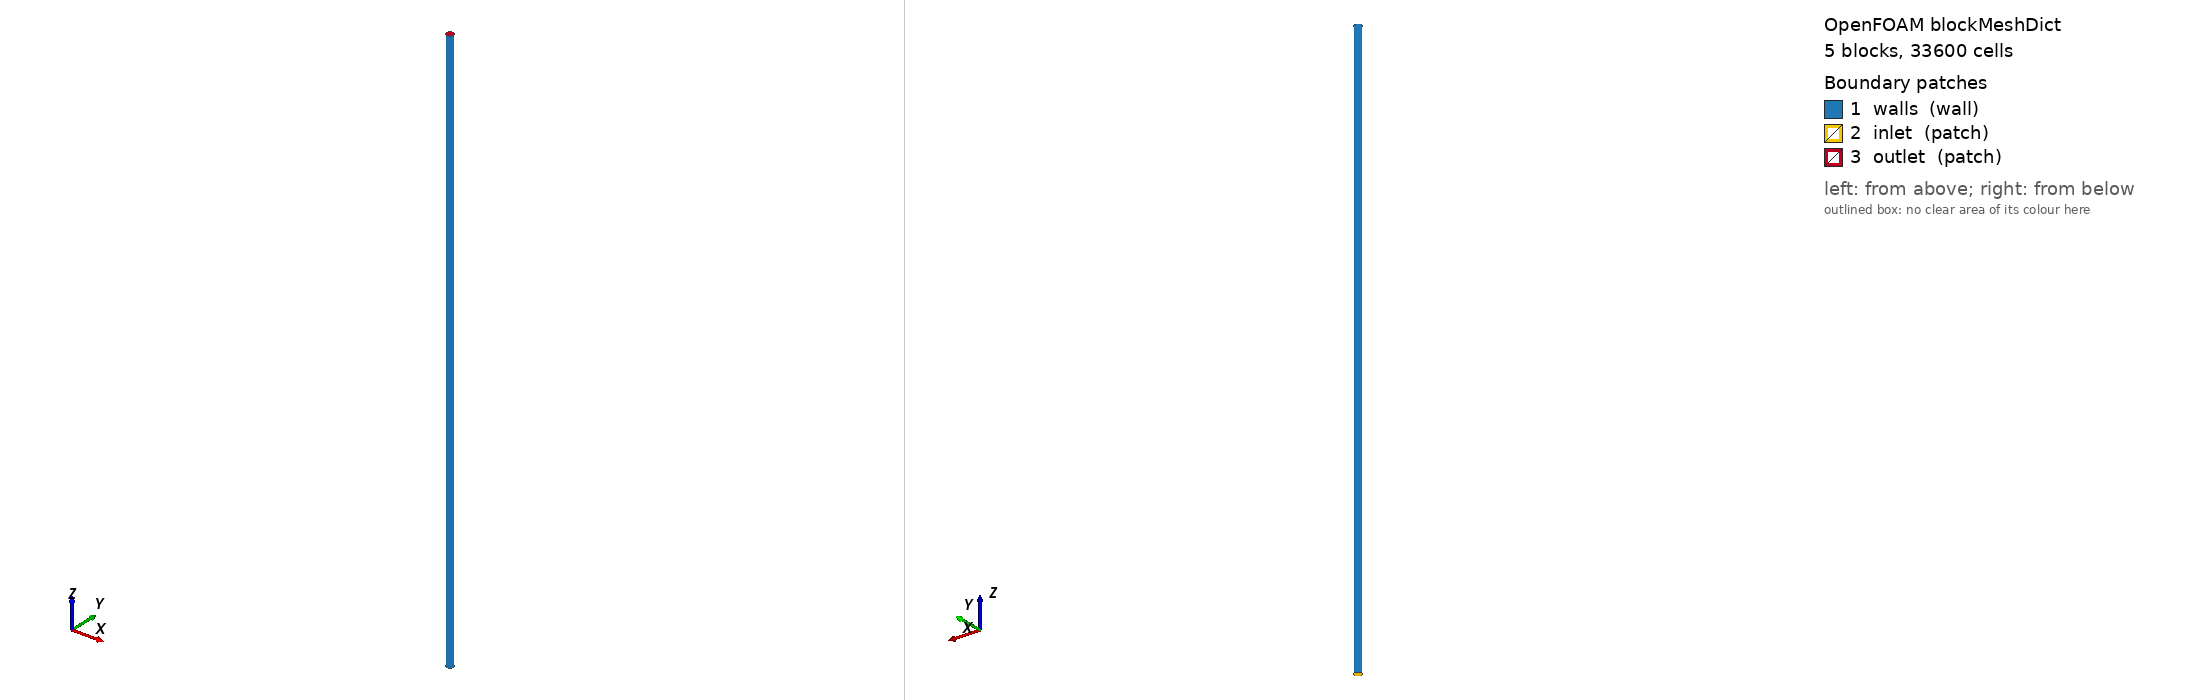

OpenFOAM case: the mesh blockMesh builds from blockMeshDict, 5 block(s), 33600 cells. Boundary patches (legend numbers): 1 walls (wall), 2 inlet (patch), 3 outlet (patch). Left view from above one corner, right view from below the opposite corner. Boundary conditions: 0 field file(s) under 0/; 0 of 3 drawn patches have an entry in a shipped field file.

=== system/blockMeshDict ===
/*--------------------------------*- C++ -*----------------------------------*\
| =========                 |                                                 |
| \\      /  F ield         | OpenFOAM: The Open Source CFD Toolbox           |
|  \\    /   O peration     |                                                 |
|   \\  /    A nd           | Copyright (C) 2016 Ehsan Madadi-Kandjani        |
|    \\/     M anipulation  |                                                 |
\*---------------------------------------------------------------------------*/
FoamFile
{
    version     2.0;
    format      ascii;
    class       dictionary;
    object      blockMeshDict;
}
// * * * * * * * * * * * * * * * * * * * * * * * * * * * * * * * * * * * * * //
// General macros to create cylinder mesh











// * * * * * * * * * * * * * * * * * * * * * * * * * * * * * * * * * * * * * //

convertToMeters 0.001;

// Inner square side half


// Inner square side curvature


// cylinder radius


// Height of cylinder


// Base z


// Outlet z


// Number of cells at inner square


// Number of cells between inner square and circle


// Number of cells in the cylinder height


// * * * * * * * * * * * * * * * * * * * * * * * * * * * * * * * * * * * * * //




// 45 degree points angle





// Half of 45 degree points angle

























// Inner square x and y position

// x





// y





// Circle x and y positions

// x





// y





// Inner square x and y position middle curvatures

// x





// y





// Circle x and y positions middle curvatures

// x





// y





// * * * * * * * * * * * * * * * * * * * * * * * * * * * * * * * * * * * * * //

vertices
(
    (0.3125 -0.3125 0) // Vertex s0b = 0 
    (-0.3125 -0.3125 0) // Vertex s1b = 1 
    (-0.3125 0.3125 0) // Vertex s2b = 2 
    (0.3125 0.3125 0) // Vertex s3b = 3 
    
    (0.441941738241592 -0.441941738241592 0) // Vertex r0b = 4 
    (-0.441941738241592 -0.441941738241592 0) // Vertex r1b = 5 
    (-0.441941738241592 0.441941738241592 0) // Vertex r2b = 6 
    (0.441941738241592 0.441941738241592 0) // Vertex r3b = 7 
    
    (0.3125 -0.3125 100) // Vertex s0t = 8 
    (-0.3125 -0.3125 100) // Vertex s1t = 9 
    (-0.3125 0.3125 100) // Vertex s2t = 10 
    (0.3125 0.3125 100) // Vertex s3t = 11 
    
    (0.441941738241592 -0.441941738241592 100) // Vertex r0t = 12 
    (-0.441941738241592 -0.441941738241592 100) // Vertex r1t = 13 
    (-0.441941738241592 0.441941738241592 100) // Vertex r2t = 14 
    (0.441941738241592 0.441941738241592 100) // Vertex r3t = 15 
);

blocks
(
    //block0
    hex (1 0 3 2 9 8 11 10)
    square
    (6 6 400)
    simpleGrading (1 1 1)
    
    //block1
    hex (0 4 7 3 8 12 15 11)
    innerCircle
    (2 6 400)
    simpleGrading (1 1 1)
    
    //block2
    hex (3 7 6 2 11 15 14 10)
    innerCircle
    (2 6 400)
    simpleGrading (1 1 1)
    
    //block3
    hex (2 6 5 1 10 14 13 9)
    innerCircle
    (2 6 400)
    simpleGrading (1 1 1)
    
    //block4
    hex (1 5 4 0 9 13 12 8)
    innerCircle
    (2 6 400)
    simpleGrading (1 1 1)
);

edges
(
    //Circle edges
    arc 7 4 (0.625 0 0)
    arc 4 5 (3.82702124733548e-17 -0.625 0)
    arc 5 6 (-0.625 7.65404249467094e-17 0)
    arc 6 7 (3.82702124733548e-17 0.625 0)
    
    //Circle edges
    arc 15 12 (0.625 0 100)
    arc 12 13 (3.82702124733548e-17 -0.625 100)
    arc 13 14 (-0.625 7.65404249467094e-17 100)
    arc 14 15 (3.82702124733548e-17 0.625 100)
    
    arc 3 0 (0.375 0 0)
    arc 0 1 (0 -0.375 0)
    arc 1 2 (-0.375 0 0)
    arc 2 3 (0 0.375 0)
    
    arc 11 8 (0.375 0 100)
    arc 8 9 (0 -0.375 100)
    arc 9 10 (-0.375 0 100)
    arc 10 11 (0 0.375 100)
    
);

patches
(
    wall walls
    (
        (4 7 15 12)
        (5 4 12 13)
        (6 5 13 14)
        (7 6 14 15)
    )
    
    patch inlet
    (
        (3 0 1 2) // Inner square
        (3 7 4 0)
        (2 6 7 3)
        (1 5 6 2)
        (0 4 5 1)
    )
    
    patch outlet
    (
        (11 10 9 8)
        (11 8 12 15)
        (10 11 15 14)
        (9 10 14 13)
        (8 9 13 12)
    )
);

mergePatchPairs
(
);


=== system/controlDict ===
/*--------------------------------*- C++ -*----------------------------------*\
  =========                 |
  \\      /  F ield         | OpenFOAM: The Open Source CFD Toolbox
   \\    /   O peration     | Website:  https://openfoam.org
    \\  /    A nd           | Version:  9
     \\/     M anipulation  |
\*---------------------------------------------------------------------------*/
FoamFile
{
    format      ascii;
    class       dictionary;
    location    "system";
    object      controlDict;
}
// * * * * * * * * * * * * * * * * * * * * * * * * * * * * * * * * * * * * * //

#include "$FOAM_CASE/constant/variables"

application     denseParticleFoam;

startFrom       latestTime;

stopAt          endTime;

endTime         5;//$varEndTime;

deltaT          $varDeltaT;

adjustTimeStep  true;

maxCo           1;

writeControl    adjustableRunTime; //timeStep;

writeInterval   0.002;

purgeWrite      0;

writeFormat     ascii;

writePrecision  6;

writeCompression off;

timeFormat      general;

timePrecision   6;

runTimeModifiable yes;

functions
{
    //#includeFunc  residuals
    
   // #includeFunc  graphUniform
   /* patchProbes
    {
type patchProbes;
maxStoredParcels 1e07;
probeLocations ((0 0 0.4)) ;
//patches ( outlet );
}
    pointProbe1
    {
        type            probes;
        functionObjectLibs ("libsampling.so");
        writeControl   timeStep;
        writeInterval  1;
        probeLocations  (
                          (0 0 0)
                          (0 0 0.03)
                        );
        fields          (p);
    }*/
}

// ************************************************************************* //
